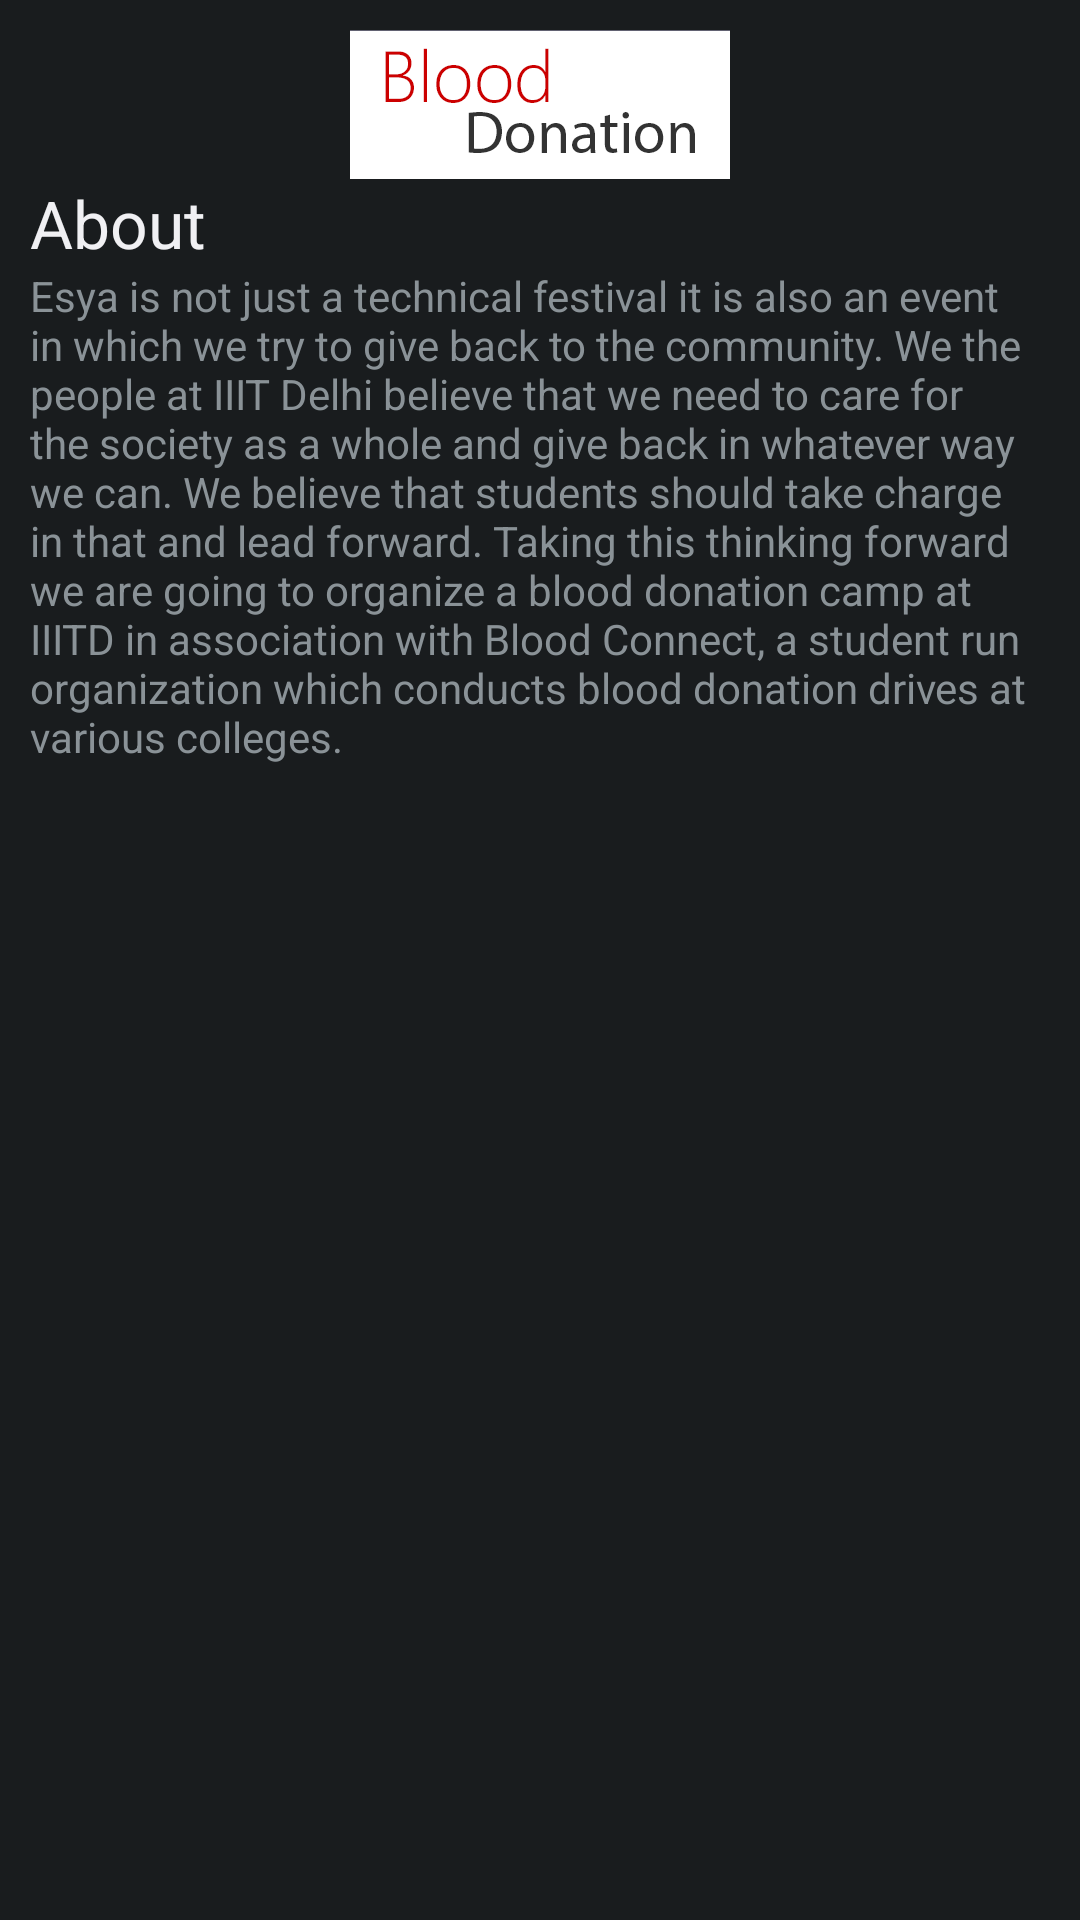

This screen was rendered from an Android layout file. Write that file and the resources it references.
<!-- AndroidManifest.xml: application theme AppTheme -->
<!-- res/layout/event_dialog_blooddonate.xml -->
<?xml version="1.0" encoding="utf-8"?>
<ScrollView xmlns:android="http://schemas.android.com/apk/res/android"
            android:orientation="vertical"
            android:padding="5dp"
            android:layout_width="match_parent"
            android:layout_height="match_parent">

<LinearLayout xmlns:android="http://schemas.android.com/apk/res/android"
              android:id="@+id/dialog_event_blooddonate"
              android:orientation="vertical"
              android:padding="5dp"
              android:layout_width="match_parent"
              android:layout_height="match_parent">

    <ImageView
            android:layout_width="fill_parent"
            android:layout_height="wrap_content"
            android:id="@+id/imageView"
            android:src="@drawable/event_blooddonate"/>

    <TextView
            android:layout_width="wrap_content"
            android:layout_height="wrap_content"
            android:textAppearance="?android:attr/textAppearanceLarge"
            android:text="About"
            android:id="@+id/aboutTitleBlooddonate"
            android:layout_gravity="left|center_vertical"/>

    <TextView
            android:layout_width="wrap_content"
            android:layout_height="wrap_content"
            android:text="Esya is not just a technical festival it is also an event in which we try to give back to the community. We the people at IIIT Delhi believe that we need to care for the society as a whole and give back in whatever way we can. We believe that students should take charge in that and lead forward. Taking this thinking forward we are going to organize a blood donation camp at IIITD in association with Blood Connect, a student run organization which conducts blood donation drives at various colleges."
            android:id="@+id/aboutTextBlooddonate"
            android:layout_gravity="center"/>

</LinearLayout>
</ScrollView>
<!-- resources referenced by this layout -->
<resources>
  <!-- drawable event_blooddonate: png bitmap (drawable-xxhdpi, 8622 bytes) -->
  <style name="AppTheme" parent="AppBaseTheme">
          
      </style>
  <style name="AppBaseTheme" parent="android:Theme.Black">
          
      </style>
</resources>
